Dataset: dataset-glomeruli (GitHub, fauzanaqil/combination-deep-transfer-learning). Classes: focal, normal, sclerosed.

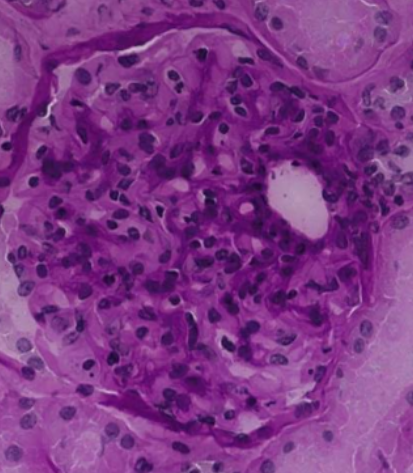
Label: normal

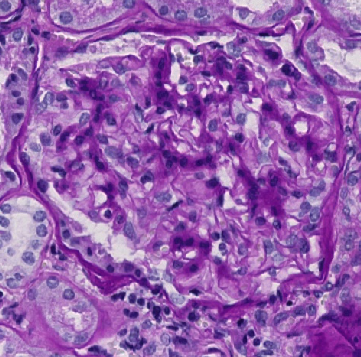
Label: sclerosed

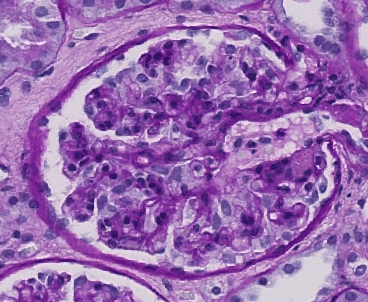
Label: focal

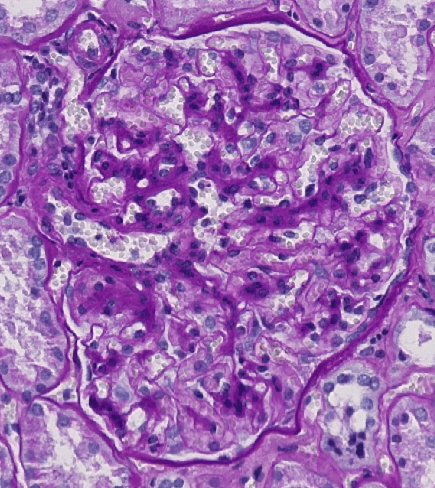
Label: sclerosed

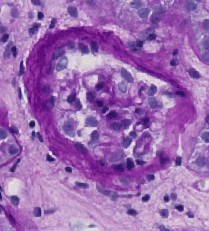
Label: focal

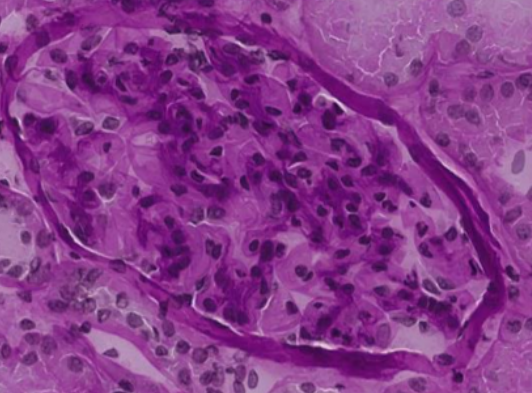
Label: normal
